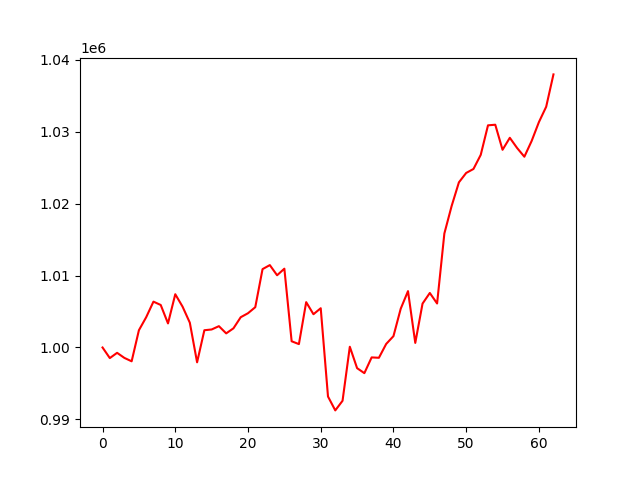

The file beside this chart, header and first rows:
, 0
0, 1000000
1, 998528
2, 999259
3, 998553
4, 998079
5, 1002402
6, 1004209
7, 1006376
8, 1005911
9, 1003348
10, 1007408
11, 1005685
12, 1003451
13, 997937
14, 1002401
15, 1002505
16, 1002966
17, 1001963
18, 1002667
19, 1004212
20, 1004766
21, 1005605
22, 1010899
23, 1011458
24, 1010046
25, 1010960
26, 1000865
27, 1000471
28, 1006306
29, 1004628
30, 1005461
31, 993182
32, 991252
33, 992591
34, 1000103
35, 997126
36, 996431
37, 998621
38, 998569
39, 1000492
40, 1001577
41, 1005394
42, 1007840
43, 1000640
44, 1006105
45, 1007581
46, 1006119
47, 1015854
48, 1019678
49, 1022969
50, 1024274
51, 1024825
52, 1026786
53, 1030897
54, 1030980
55, 1027495
56, 1029163
57, 1027745
58, 1026530
59, 1028719
... 3 more rows
